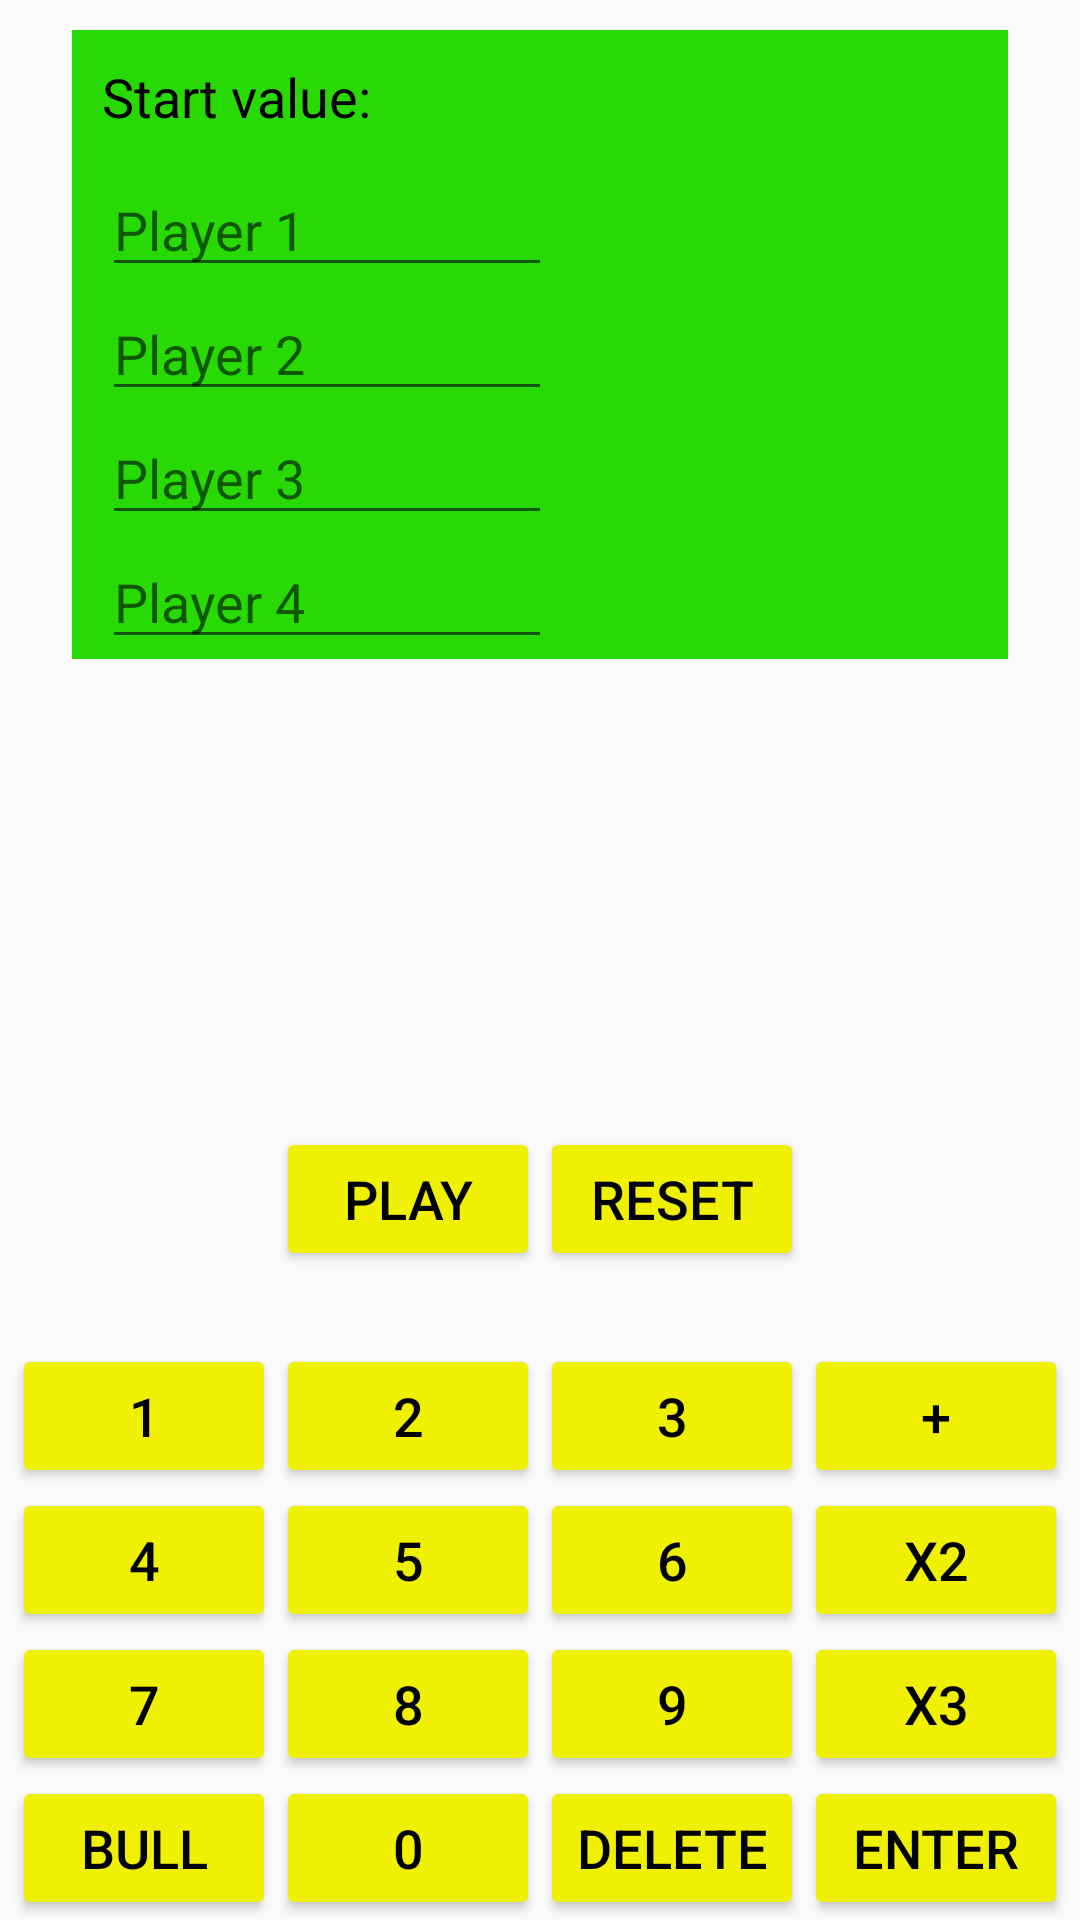

Android layout source for this screen:
<!-- AndroidManifest.xml: application theme AppTheme -->
<!-- res/layout/four_players.xml -->
<?xml version="1.0" encoding="utf-8"?>
<RelativeLayout xmlns:android="http://schemas.android.com/apk/res/android"
    xmlns:tools="http://schemas.android.com/tools"
    android:id="@+id/activity_main"
    android:layout_width="match_parent"
    android:layout_height="match_parent"
    android:paddingTop="10dp"
    android:background="@drawable/kork"
    tools:context="com.example.android.darts.TwoPlayersActivity">

    <GridLayout
        android:id="@+id/grid_calc"
        android:layout_width="wrap_content"
        android:layout_height="wrap_content"
        android:columnCount="4"
        android:rowCount="4"
        android:layout_alignParentBottom="true"
        android:layout_centerHorizontal="true">
        <Button
            android:id="@+id/one"
            android:layout_width="wrap_content"
            android:layout_height="wrap_content"
            android:text="1"
            android:layout_column="0"
            android:layout_row="0"
            android:onClick="onValueClick"
            android:tag="1"/>
        <Button
            android:id="@+id/two"
            android:layout_width="wrap_content"
            android:layout_height="wrap_content"
            android:text="2"
            android:layout_column="1"
            android:layout_row="0"
            android:onClick="onValueClick"
            android:tag="2"/>
        <Button
            android:id="@+id/three"
            android:layout_width="wrap_content"
            android:layout_height="wrap_content"
            android:text="3"
            android:layout_column="2"
            android:layout_row="0"
            android:onClick="onValueClick"
            android:tag="3"/>
        <Button
            android:id="@+id/four"
            android:layout_width="wrap_content"
            android:layout_height="wrap_content"
            android:text="4"
            android:layout_column="0"
            android:layout_row="1"
            android:onClick="onValueClick"
            android:tag="4"/>
        <Button
            android:id="@+id/five"
            android:layout_width="wrap_content"
            android:layout_height="wrap_content"
            android:text="5"
            android:layout_column="1"
            android:layout_row="1"
            android:onClick="onValueClick"
            android:tag="5"/>
        <Button
            android:id="@+id/six"
            android:layout_width="wrap_content"
            android:layout_height="wrap_content"
            android:text="6"
            android:layout_column="2"
            android:layout_row="1"
            android:onClick="onValueClick"
            android:tag="6"/>
        <Button
            android:id="@+id/seven"
            android:layout_width="wrap_content"
            android:layout_height="wrap_content"
            android:text="7"
            android:layout_column="0"
            android:layout_row="2"
            android:onClick="onValueClick"
            android:tag="7"/>
        <Button
            android:id="@+id/eight"
            android:layout_width="wrap_content"
            android:layout_height="wrap_content"
            android:text="8"
            android:layout_column="1"
            android:layout_row="2"
            android:onClick="onValueClick"
            android:tag="8"/>
        <Button
            android:id="@+id/nine"
            android:layout_width="wrap_content"
            android:layout_height="wrap_content"
            android:text="9"
            android:layout_column="2"
            android:layout_row="2"
            android:onClick="onValueClick"
            android:tag="9"/>
        <Button
            android:id="@+id/bull"
            android:layout_width="wrap_content"
            android:layout_height="wrap_content"
            android:text="BULL"
            android:layout_column="0"
            android:layout_row="3"
            android:onClick="onValueClick"
            android:tag="25"/>
        <Button
            android:id="@+id/zero"
            android:layout_width="wrap_content"
            android:layout_height="wrap_content"
            android:text="0"
            android:layout_column="1"
            android:layout_row="3"
            android:onClick="onValueClick"
            android:tag="0"/>
        <Button
            android:id="@+id/delete"
            android:layout_width="wrap_content"
            android:layout_height="wrap_content"
            android:text="DELETE"
            android:layout_column="2"
            android:layout_row="3"
            android:onClick="onDeleteClick"/>
        <Button
            android:id="@+id/plus"
            android:layout_width="wrap_content"
            android:layout_height="wrap_content"
            android:text="+"
            android:layout_column="3"
            android:layout_row="0"
            android:onClick="onPlusClick"/>
        <Button
            android:id="@+id/twice"
            android:layout_width="wrap_content"
            android:layout_height="wrap_content"
            android:text="x2"
            android:layout_column="3"
            android:layout_row="1"
            android:onClick="onXClick"/>
        <Button
            android:id="@+id/triple"
            android:layout_width="wrap_content"
            android:layout_height="wrap_content"
            android:text="x3"
            android:layout_column="3"
            android:layout_row="2"
            android:onClick="onXClick"/>
        <Button
            android:id="@+id/enter"
            android:layout_width="wrap_content"
            android:layout_height="wrap_content"
            android:text="Enter"
            android:layout_column="3"
            android:layout_row="3"
            android:onClick="onEnterClick"/>


    </GridLayout>

    <LinearLayout
        android:id="@+id/edit_layout"
        android:layout_width="match_parent"
        android:layout_height="wrap_content"
        android:orientation="vertical"
        android:layout_marginLeft="24dp"
        android:layout_marginRight="24dp"
        android:layout_alignParentTop="true"
        android:layout_centerHorizontal="true"
        android:background="@color/inactivePlayer">
        <LinearLayout
            android:layout_width="match_parent"
            android:layout_height="wrap_content"
            android:orientation="horizontal"
            android:layout_margin="10dp">
            <TextView
                android:layout_width="150dp"
                android:layout_height="wrap_content"
                android:text="Start value:"/>
            <EditText
                android:id="@+id/start_value"
                android:layout_width="100dp"
                android:layout_height="wrap_content"
                android:background="@drawable/border"
                android:layout_marginStart="16dp"
                android:inputType="number"/>
        </LinearLayout>
        <LinearLayout
            android:id="@+id/player_one"
            android:layout_width="match_parent"
            android:layout_height="wrap_content"
            android:orientation="horizontal"
            android:layout_marginStart="10dp"
            android:layout_marginEnd="10dp">
            <EditText
                android:id="@+id/player_one_edit"
                android:layout_width="150dp"
                android:layout_height="wrap_content"
                android:hint="Player 1" />
            <TextView
                android:id="@+id/player_one_value"
                android:layout_width="100dp"
                android:layout_height="wrap_content"
                android:layout_marginStart="16dp"
                android:background="@drawable/border"/>
        </LinearLayout>
        <LinearLayout
            android:id="@+id/player_two"
            android:layout_width="match_parent"
            android:layout_height="wrap_content"
            android:orientation="horizontal"
            android:layout_marginStart="10dp"
            android:layout_marginEnd="10dp">

            <EditText
                android:id="@+id/player_two_edit"
                android:layout_width="150dp"
                android:layout_height="wrap_content"
                android:hint="Player 2" />

            <TextView
                android:id="@+id/player_two_value"
                android:layout_width="100dp"
                android:layout_height="wrap_content"
                android:layout_marginStart="16dp"
                android:background="@drawable/border"/>
        </LinearLayout>
        <LinearLayout
            android:id="@+id/player_three"
            android:layout_width="match_parent"
            android:layout_height="wrap_content"
            android:orientation="horizontal"
            android:layout_marginStart="10dp"
            android:layout_marginEnd="10dp">
            <EditText
                android:id="@+id/player_three_edit"
                android:layout_width="150dp"
                android:layout_height="wrap_content"
                android:hint="Player 3" />
            <TextView
                android:id="@+id/player_three_value"
                android:layout_width="100dp"
                android:layout_height="wrap_content"
                android:layout_marginStart="16dp"
                android:background="@drawable/border"/>
        </LinearLayout>
        <LinearLayout
            android:id="@+id/player_four"
            android:layout_width="match_parent"
            android:layout_height="wrap_content"
            android:orientation="horizontal"
            android:layout_marginStart="10dp"
            android:layout_marginEnd="10dp">
            <EditText
                android:id="@+id/player_four_edit"
                android:layout_width="150dp"
                android:layout_height="wrap_content"
                android:hint="Player 4" />
            <TextView
                android:id="@+id/player_four_value"
                android:layout_width="100dp"
                android:layout_height="wrap_content"
                android:layout_marginStart="16dp"
                android:background="@drawable/border"/>
        </LinearLayout>
    </LinearLayout>



    <TextView
        android:id="@+id/text_view_calc"
        android:layout_width="match_parent"
        android:layout_height="wrap_content"
        android:background="@drawable/border"
        android:textAlignment="center"
        android:layout_above="@+id/grid_calc"
        android:layout_alignParentStart="true" />

    <RelativeLayout
        android:layout_width="wrap_content"
        android:layout_height="wrap_content"
        android:id="@+id/buttons"
        android:layout_above="@id/text_view_calc"
        android:layout_centerHorizontal="true">
        <Button
            android:id="@+id/play"
            android:layout_width="wrap_content"
            android:layout_height="wrap_content"
            android:text="Play"
            android:onClick="onPlayClick"
            />
        <Button
            android:id="@+id/reset"
            android:layout_width="wrap_content"
            android:layout_height="wrap_content"
            android:text="Reset"
            android:onClick="onResetClick"
            android:layout_alignBaseline="@id/play"
            android:layout_toEndOf="@+id/play" />

    </RelativeLayout>
</RelativeLayout>
<!-- resources referenced by this layout -->
<resources>
  <color name="inactivePlayer">#28D904</color>
  <style name="AppTheme" parent="Theme.AppCompat.Light.DarkActionBar">
          
          <item name="colorPrimary">@color/colorPrimary</item>
          <item name="colorPrimaryDark">@color/colorPrimaryDark</item>
          <item name="colorAccent">@color/colorAccent</item>
          <item name="colorButtonNormal">@color/colorButtonNormal</item>
          <item name="android:textColor">#000000</item>
          <item name="android:textSize">18sp</item>
      </style>
  <color name="colorPrimary">#28D904</color>
  <color name="colorPrimaryDark">#29B80D</color>
  <color name="colorAccent">#FF0000</color>
  <color name="colorButtonNormal">#F0F002</color>
</resources>
